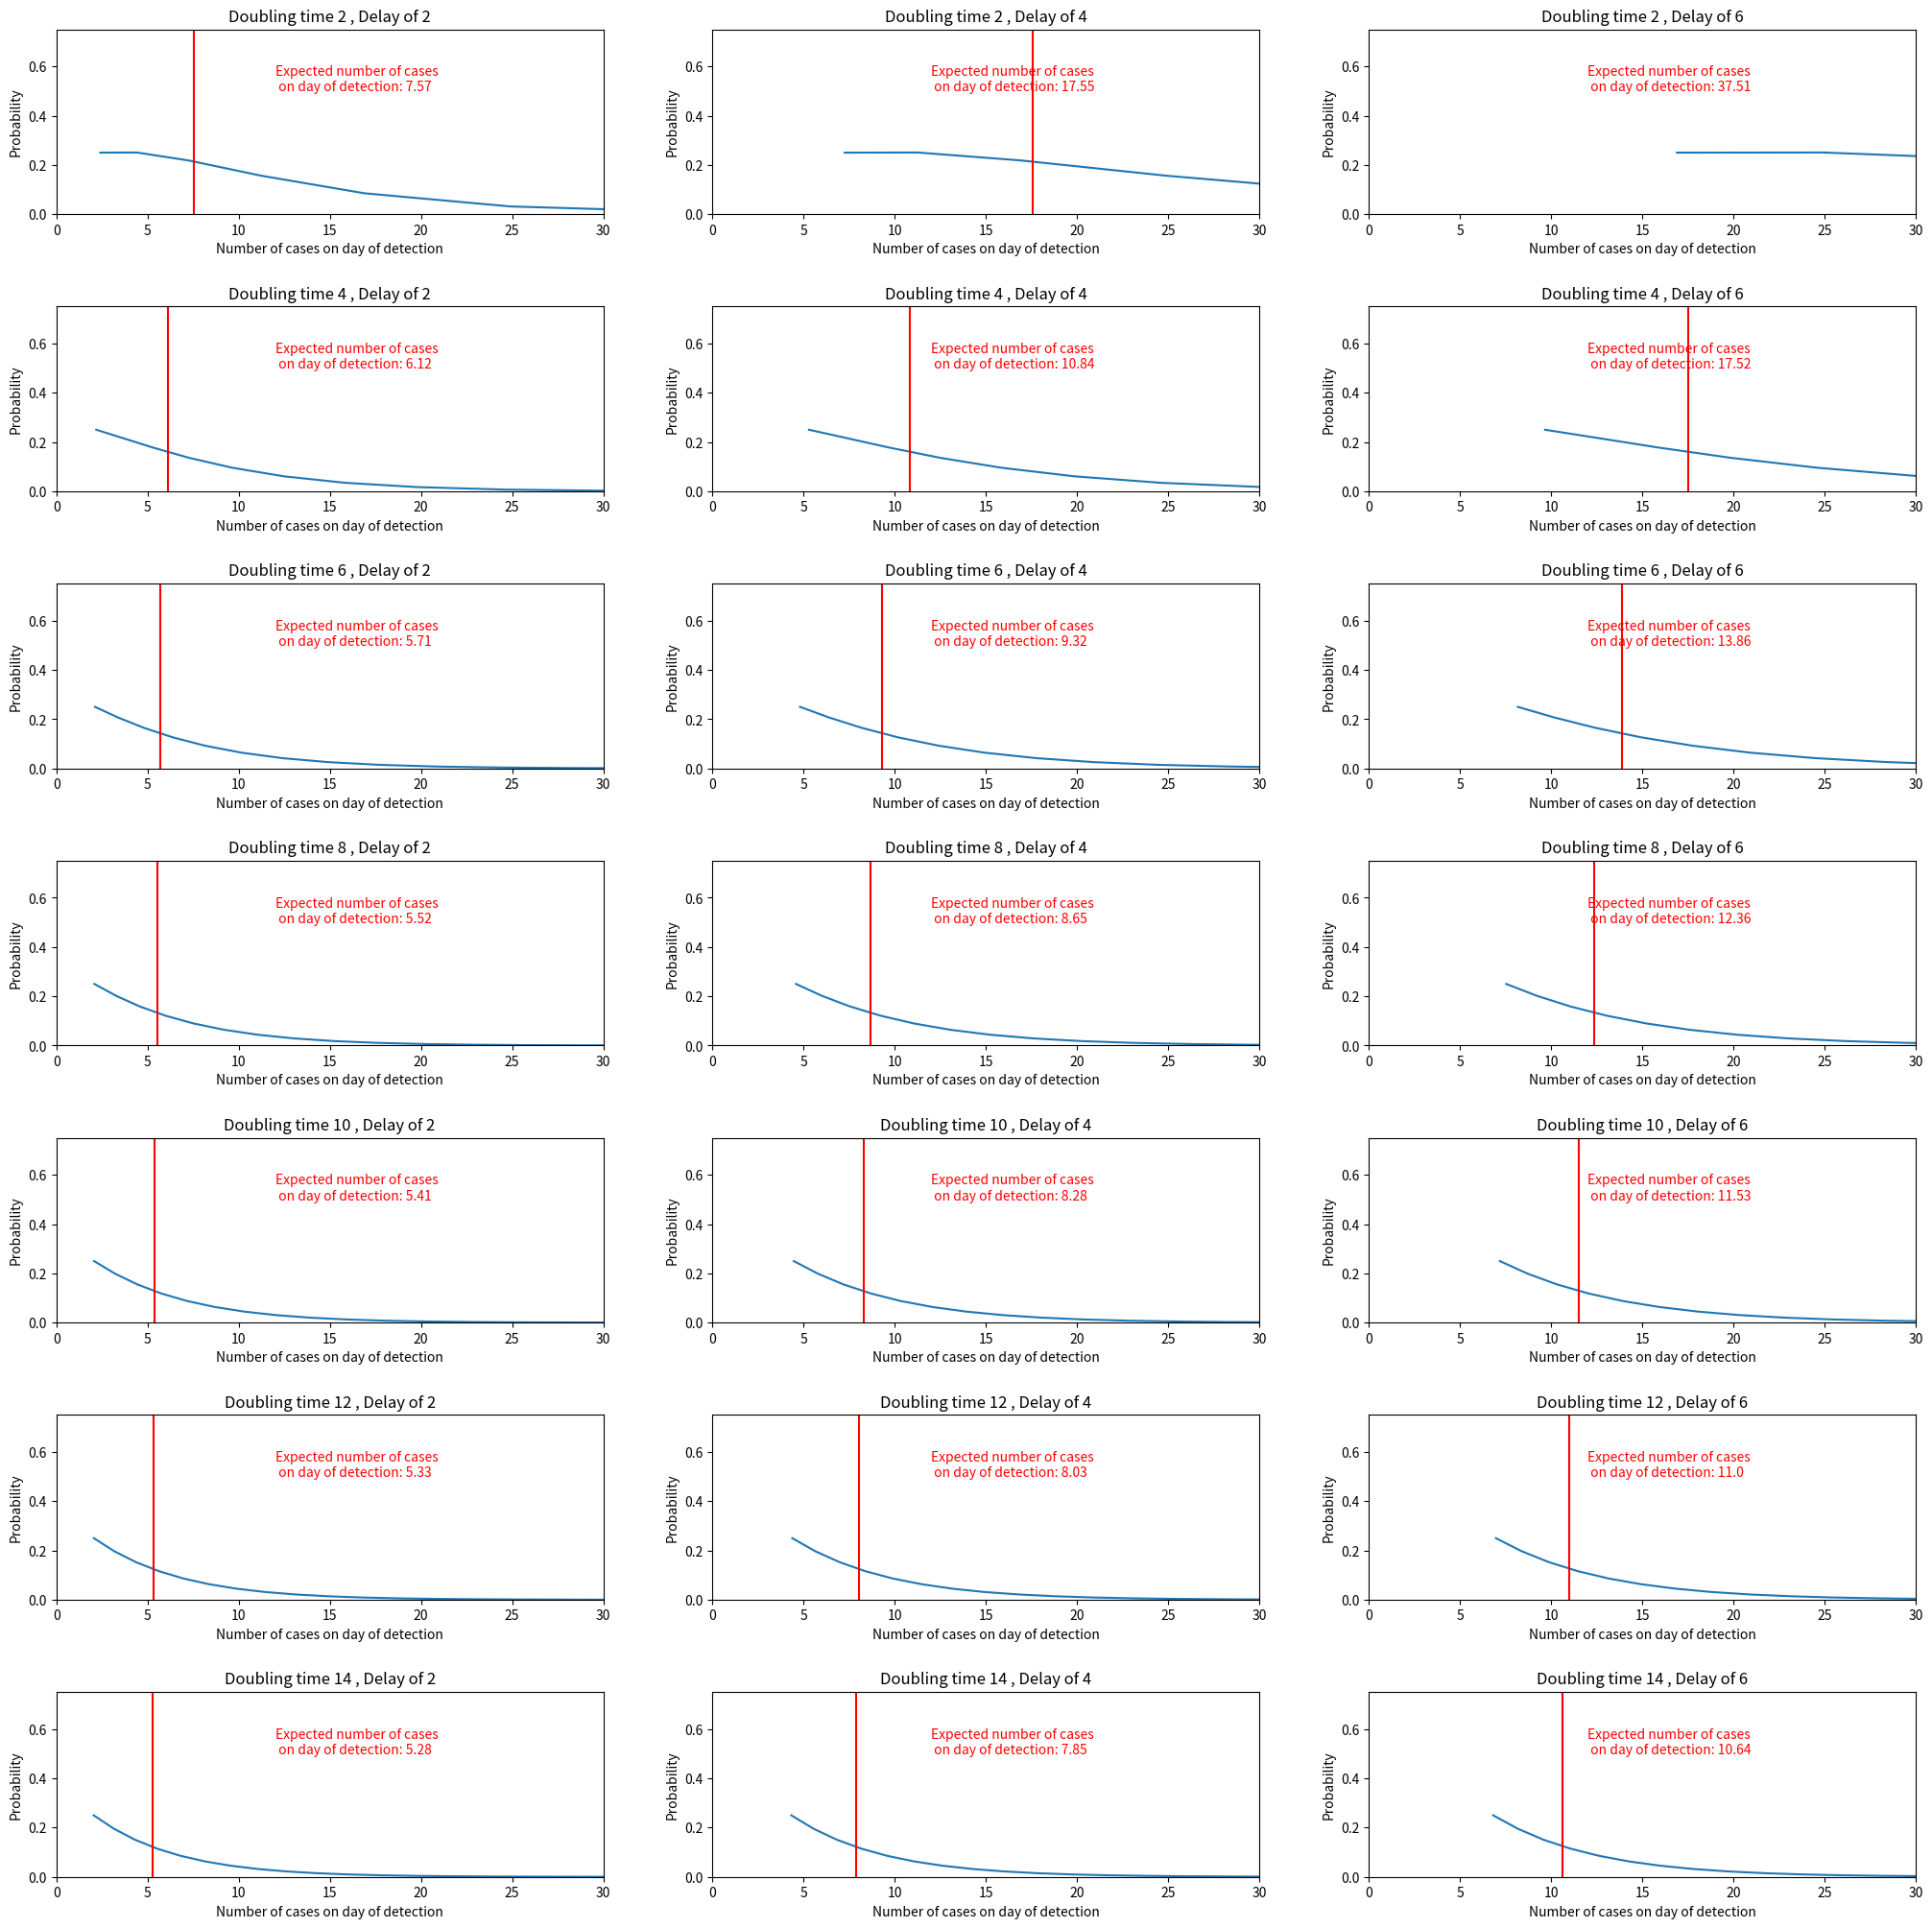

The script that saved this image:
import matplotlib.pyplot as plt
import math

def gen_prob_first_sympt_infected_on_day(cases, prob_asympt):
  dist = []
  prev_prob = [0]
  for i in range(len(cases)):
    undetect_today = (prob_asympt)**cases[i]
    detect_today= 1-undetect_today
    detect_first_today = (1-prev_prob[i])*detect_today
    dist.append(detect_first_today)
    prev_prob.append(prev_prob[i] + detect_first_today)
  return dist

def threshold_out_tail(cases, probs, thresh):
  for i in range(len(probs)):
    if probs[i] < thresh:
      return cases[:i], probs[:i]
  return cases,probs

def dist_num_cases_on_detection(cases, first_day_sympt_dist, delay):
  num_cases = []
  prob = []
  for i in range(len(cases)-delay):
    prob.append(first_day_sympt_dist[i])
    num_cases.append(sum(cases[:i+delay]))
  return num_cases,prob


def gen_number_cases_list(doubling_time, horizon):
  lambda_rate = 0.693/doubling_time
  cases = []
  for i in range(horizon):
    cases.append(math.exp(i*lambda_rate))
  return cases

def gen_prob_detect(cases, prob_asympt):
  prob_det = []
  for i in range(len(cases)):
    prob_det.append(1-(prob_asympt)**cases[i])
  return prob_det

def expected_number_cases(doubling_time, prob_asympt, post_infection_delay = 2, horizon=10):
  thresh = 1/(1-prob_asympt)
  cases = gen_number_cases_list(doubling_time, horizon=horizon)
  day_shut = day_of_shutdown(cases, thresh, post_infection_delay)
  return cases[day_shut]


tail_thresh = 0.0001
max_double=15
max_delay=7



for fraction_non_testing in [0.25, 0.5, 0.75]:
  plt.clf()
  fig, axs = plt.subplots(int(max_double/2), int(max_delay/2), figsize=(25, 25))
  fig.subplots_adjust(hspace=.5)
  axes = plt.gca()
  for doubling_time in range(2, max_double,2):
    for post_infection_delay in range(2, max_delay,2):
      i = int(doubling_time/2-1)
      j = int(post_infection_delay/2-1)
      cases = gen_number_cases_list(doubling_time, horizon=20)
      first_day_dist = gen_prob_first_sympt_infected_on_day(cases, fraction_non_testing)
   
      expect_cases,prob = dist_num_cases_on_detection(cases, first_day_dist, post_infection_delay)
      expectation = sum([a*b for a,b in zip(expect_cases,prob)])
      
      # print('Expected number of cases on day of detection ' + str(round(expectation, 2)))
   
      axs[i,j].plot(expect_cases, prob)
      axs[i,j].set_ylim(0, 0.75)
      axs[i,j].set_xlim(0, 30)
      #  plt.xlim(1,100)
      #  print(expect_cases)
      #  print(prob)
      #  print(sum(prob))
      x_pos = 12
      y_pos = 0.5
      axs[i,j].text(x_pos, y_pos, 'Expected number of cases \n on day of detection: ' + str(round(expectation, 2)), color='red')
      
      axs[i,j].set_xlabel('Number of cases on day of detection')
      axs[i,j].set_ylabel('Probability')
      axs[i,j].axvline(x=expectation, color='red')
      axs[i, j].set_title('Doubling time '+ str(doubling_time) + ' , Delay of ' + str(post_infection_delay))
  plt.savefig('cases_before_detection_non_testing_'+ str(fraction_non_testing) + '.png' )

